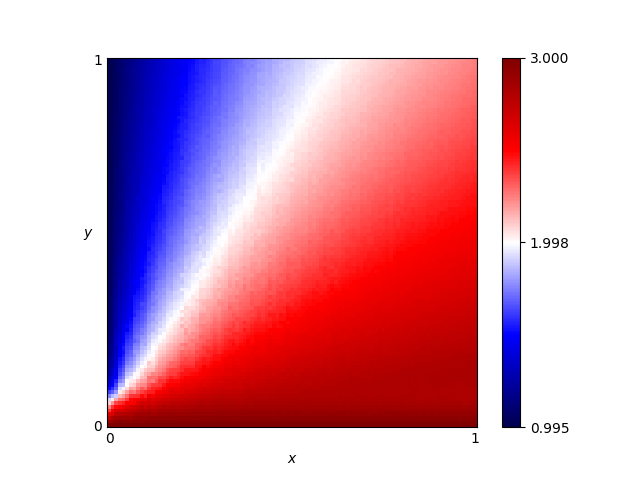

Source data for this figure (header and first rows):
x, y, score
0.46, 0.76, 1.973
0.54, 0.86, 2.01
0.16, 0.19, 2.179
0.61, 0.18, 2.71
0.82, 0.41, 2.554
0.72, 0.66, 2.288
0.63, 0.37, 2.482
0.41, 0.28, 2.435
0.16, 0.44, 1.744
0.8, 0.33, 2.62
0.84, 0.23, 2.73
0.25, 0.48, 1.9
0.62, 0.7, 2.185
0.78, 0.28, 2.665
0.03, 0.68, 1.134
0.57, 0.0, 3.0
0.69, 0.37, 2.519
0.46, 0.05, 2.864
0.65, 0.03, 2.913
0.56, 0.8, 2.059
0.28, 0.44, 2.02
0.65, 0.0, 3.0
0.57, 0.1, 2.788
0.44, 0.29, 2.428
0.63, 0.49, 2.36
0.26, 0.03, 2.908
0.92, 0.27, 2.716
0.69, 0.35, 2.539
0.79, 0.78, 2.242
0.3, 0.26, 2.306
0.98, 0.54, 2.521
0.25, 0.62, 1.766
0.55, 0.43, 2.366
0.19, 0.06, 2.764
0.14, 0.65, 1.481
0.09, 0.65, 1.364
0.92, 1.0, 2.2
0.51, 0.43, 2.317
0.36, 0.66, 1.933
0.33, 0.92, 1.72
0.01, 0.93, 1.028
0.25, 0.81, 1.64
0.9, 0.46, 2.541
0.3, 0.12, 2.63
0.87, 0.59, 2.429
0.8, 0.75, 2.272
0.93, 0.2, 2.79
0.34, 0.41, 2.157
0.05, 0.48, 1.28
0.9, 0.12, 2.831
0.59, 0.65, 2.193
0.72, 0.62, 2.318
0.29, 0.87, 1.677
0.02, 0.72, 1.084
0.8, 0.35, 2.6
0.09, 0.22, 1.826
0.05, 0.61, 1.238
0.49, 0.38, 2.368
0.62, 0.21, 2.689
0.79, 0.55, 2.406
... 10,141 more rows
